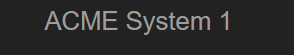
Task: Generate the Security Hash for each Client based on their 
personal information. 
Workflow: ACME_ToWI5Details

Step 1 [try]: find the element in window 'ACME System 1 - Work Items' (msedge.exe)

Step 2 [try]: Edge ACME System 1 - Work Items Page(2)(1)(1) in window 'ACME System 1 - Work Items' (msedge.exe) (no picture)

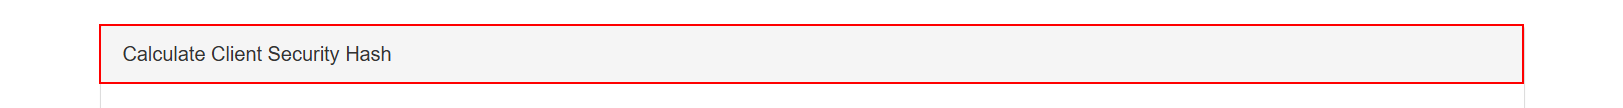
Step 3 [try]: find the element 'Calculate Client Security Hash' in window 'ACME System 1 - Work Items' (msedge.exe)
